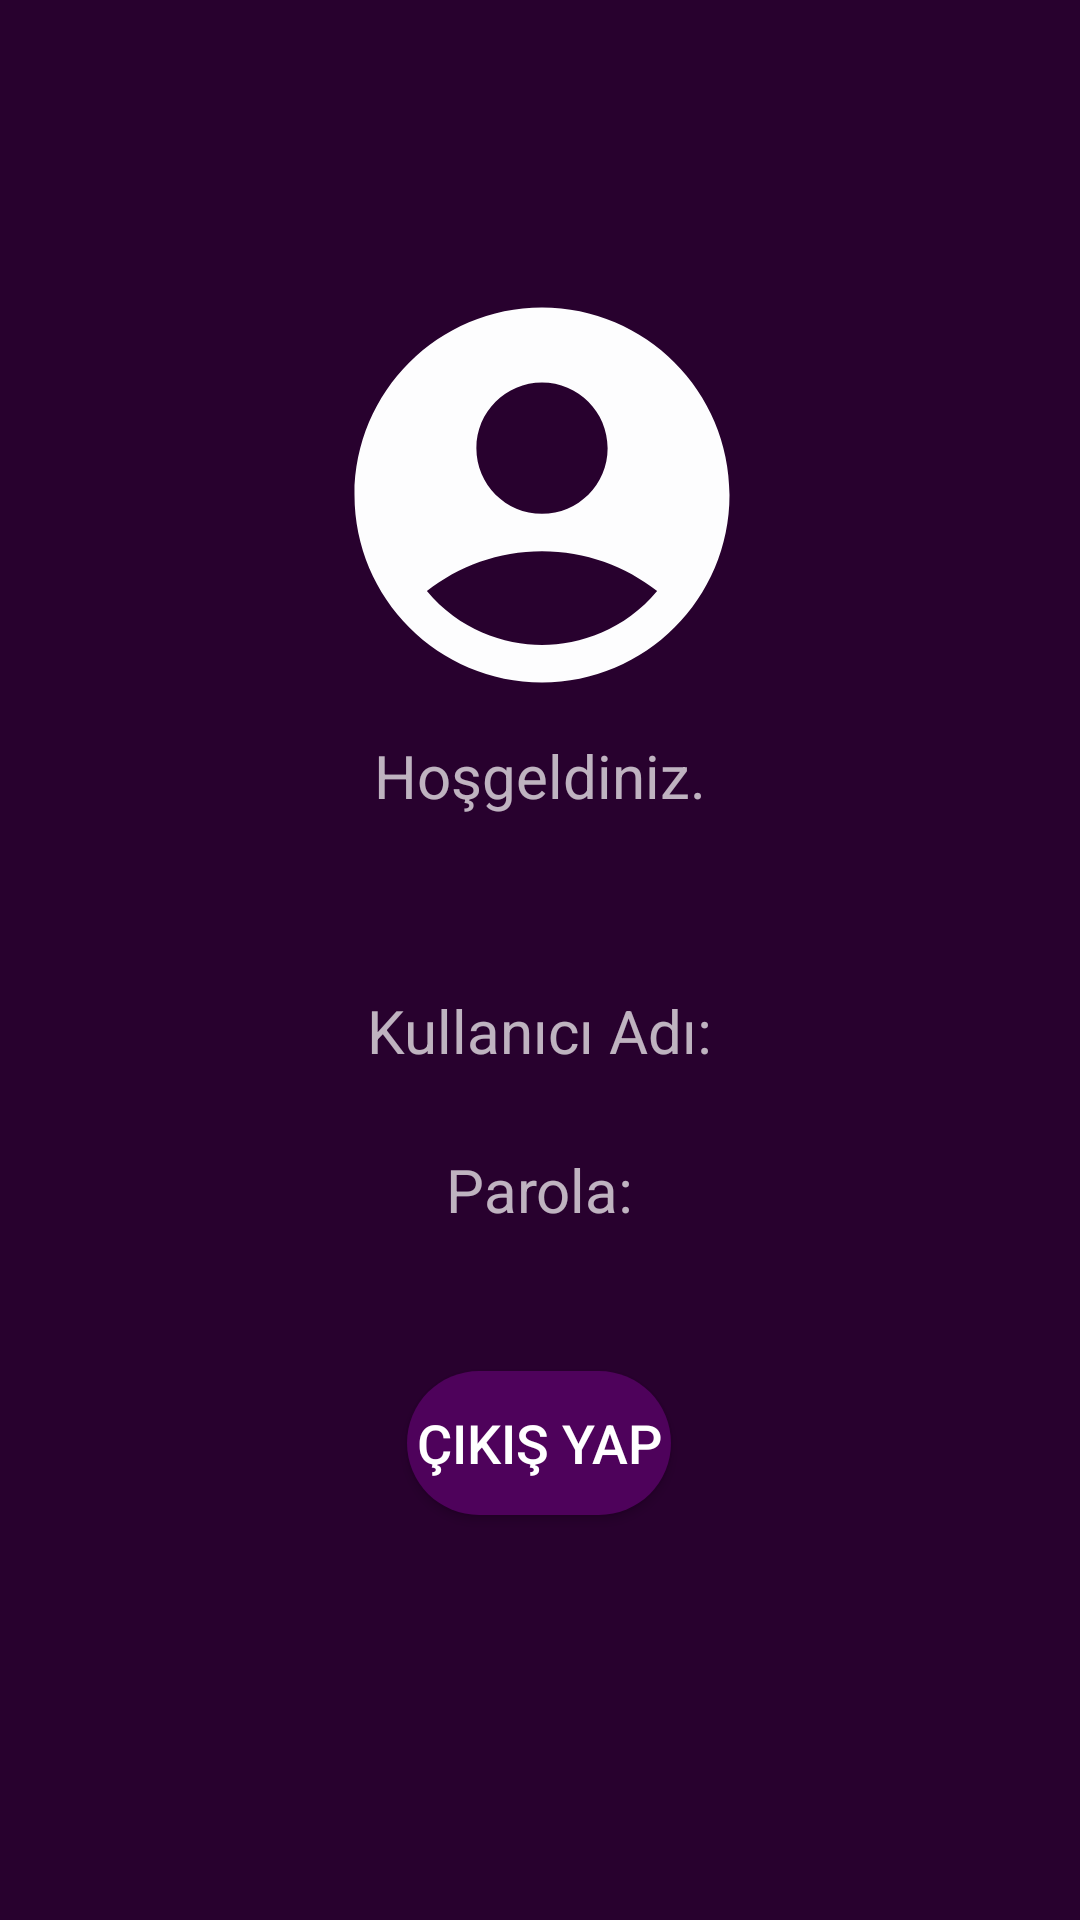

Here is an Android app screen rendered from its layout file. Give the layout XML and the strings, colors and styles it references.
<!-- AndroidManifest.xml: application theme Theme.UserLoginPage -->
<!-- res/layout/activity_hosgeldiniz.xml -->
<?xml version="1.0" encoding="utf-8"?>
<androidx.constraintlayout.widget.ConstraintLayout xmlns:android="http://schemas.android.com/apk/res/android"
    xmlns:app="http://schemas.android.com/apk/res-auto"
    xmlns:tools="http://schemas.android.com/tools"
    android:layout_width="match_parent"
    android:layout_height="match_parent"
    android:background="@color/constraitColor"
    tools:context=".hosgeldiniz">

    <ImageView
        android:id="@+id/imageView"
        android:layout_width="379dp"
        android:layout_height="wrap_content"
        android:layout_marginStart="16dp"
        android:layout_marginTop="90dp"
        android:layout_marginEnd="16dp"
        app:layout_constraintEnd_toEndOf="parent"
        app:layout_constraintStart_toStartOf="parent"
        app:layout_constraintTop_toTopOf="parent"
        app:srcCompat="@drawable/logo" />

    <TextView
        android:id="@+id/textView"
        android:layout_width="wrap_content"
        android:layout_height="wrap_content"
        android:layout_marginStart="16dp"
        android:layout_marginTop="5dp"
        android:layout_marginEnd="16dp"
        android:text="Hoşgeldiniz."
        android:textSize="20sp"
        app:layout_constraintEnd_toEndOf="parent"
        app:layout_constraintStart_toStartOf="parent"
        app:layout_constraintTop_toBottomOf="@+id/imageView" />

    <TextView
        android:id="@+id/kullaniciAdiText"
        android:layout_width="wrap_content"
        android:layout_height="wrap_content"
        android:layout_marginStart="5dp"
        android:layout_marginTop="58dp"
        android:layout_marginEnd="5dp"
        android:text="Kullanıcı Adı:"
        android:textSize="20sp"
        app:layout_constraintEnd_toEndOf="parent"
        app:layout_constraintStart_toStartOf="parent"
        app:layout_constraintTop_toBottomOf="@+id/textView" />

    <TextView
        android:id="@+id/parolaText"
        android:layout_width="wrap_content"
        android:layout_height="wrap_content"
        android:layout_marginStart="5dp"
        android:layout_marginTop="26dp"
        android:layout_marginEnd="5dp"
        android:text="Parola:"
        android:textSize="20sp"
        app:layout_constraintEnd_toEndOf="parent"
        app:layout_constraintStart_toStartOf="parent"
        app:layout_constraintTop_toBottomOf="@+id/kullaniciAdiText" />

    <Button
        android:id="@+id/btn_cikis"
        android:layout_width="wrap_content"
        android:layout_height="wrap_content"
        android:layout_marginStart="141dp"
        android:layout_marginTop="47dp"
        android:layout_marginEnd="142dp"
        android:background="@drawable/buttonsettings"
        android:text="Çıkış yap"
        android:textSize="18sp"
        app:layout_constraintEnd_toEndOf="parent"
        app:layout_constraintStart_toStartOf="parent"
        app:layout_constraintTop_toBottomOf="@+id/parolaText" />

</androidx.constraintlayout.widget.ConstraintLayout>
<!-- resources referenced by this layout -->
<resources>
  <color name="constraitColor">#28012E</color>
  <!-- drawable buttonsettings (drawable) -->
  <?xml version="1.0" encoding="utf-8"?>
  <shape xmlns:android="http://schemas.android.com/apk/res/android">
  <solid android:color="@color/buttonColor"></solid>
      <corners android:radius="30dp"></corners>
  </shape>
  <!-- drawable logo (drawable) -->
  <vector android:height="150dp" android:tint="#FDFDFE"
      android:viewportHeight="24" android:viewportWidth="24"
      android:width="150dp" xmlns:android="http://schemas.android.com/apk/res/android">
      <path android:fillColor="@android:color/white" android:pathData="M12,2C6.48,2 2,6.48 2,12s4.48,10 10,10s10,-4.48 10,-10S17.52,2 12,2zM12,6c1.93,0 3.5,1.57 3.5,3.5S13.93,13 12,13s-3.5,-1.57 -3.5,-3.5S10.07,6 12,6zM12,20c-2.03,0 -4.43,-0.82 -6.14,-2.88C7.55,15.8 9.68,15 12,15s4.45,0.8 6.14,2.12C16.43,19.18 14.03,20 12,20z"/>
  </vector>
  <style name="Theme.UserLoginPage" parent="Theme.MaterialComponents.NoActionBar">
          
          <item name="colorPrimary">@color/purple_500</item>
          <item name="colorPrimaryVariant">@color/purple_700</item>
          <item name="colorOnPrimary">@color/white</item>
          
          <item name="colorSecondary">@color/teal_200</item>
          <item name="colorSecondaryVariant">@color/teal_700</item>
          <item name="colorOnSecondary">@color/black</item>
          
          <item name="android:statusBarColor">?attr/colorPrimaryVariant</item>
          
      </style>
  <color name="buttonColor">#4E025B</color>
  <color name="purple_500">#4E025B</color>
  <color name="purple_700">#1F1C27</color>
  <color name="white">#FFFFFFFF</color>
  <color name="teal_200">#FF03DAC5</color>
  <color name="teal_700">#FF018786</color>
  <color name="black">#FF000000</color>
</resources>
